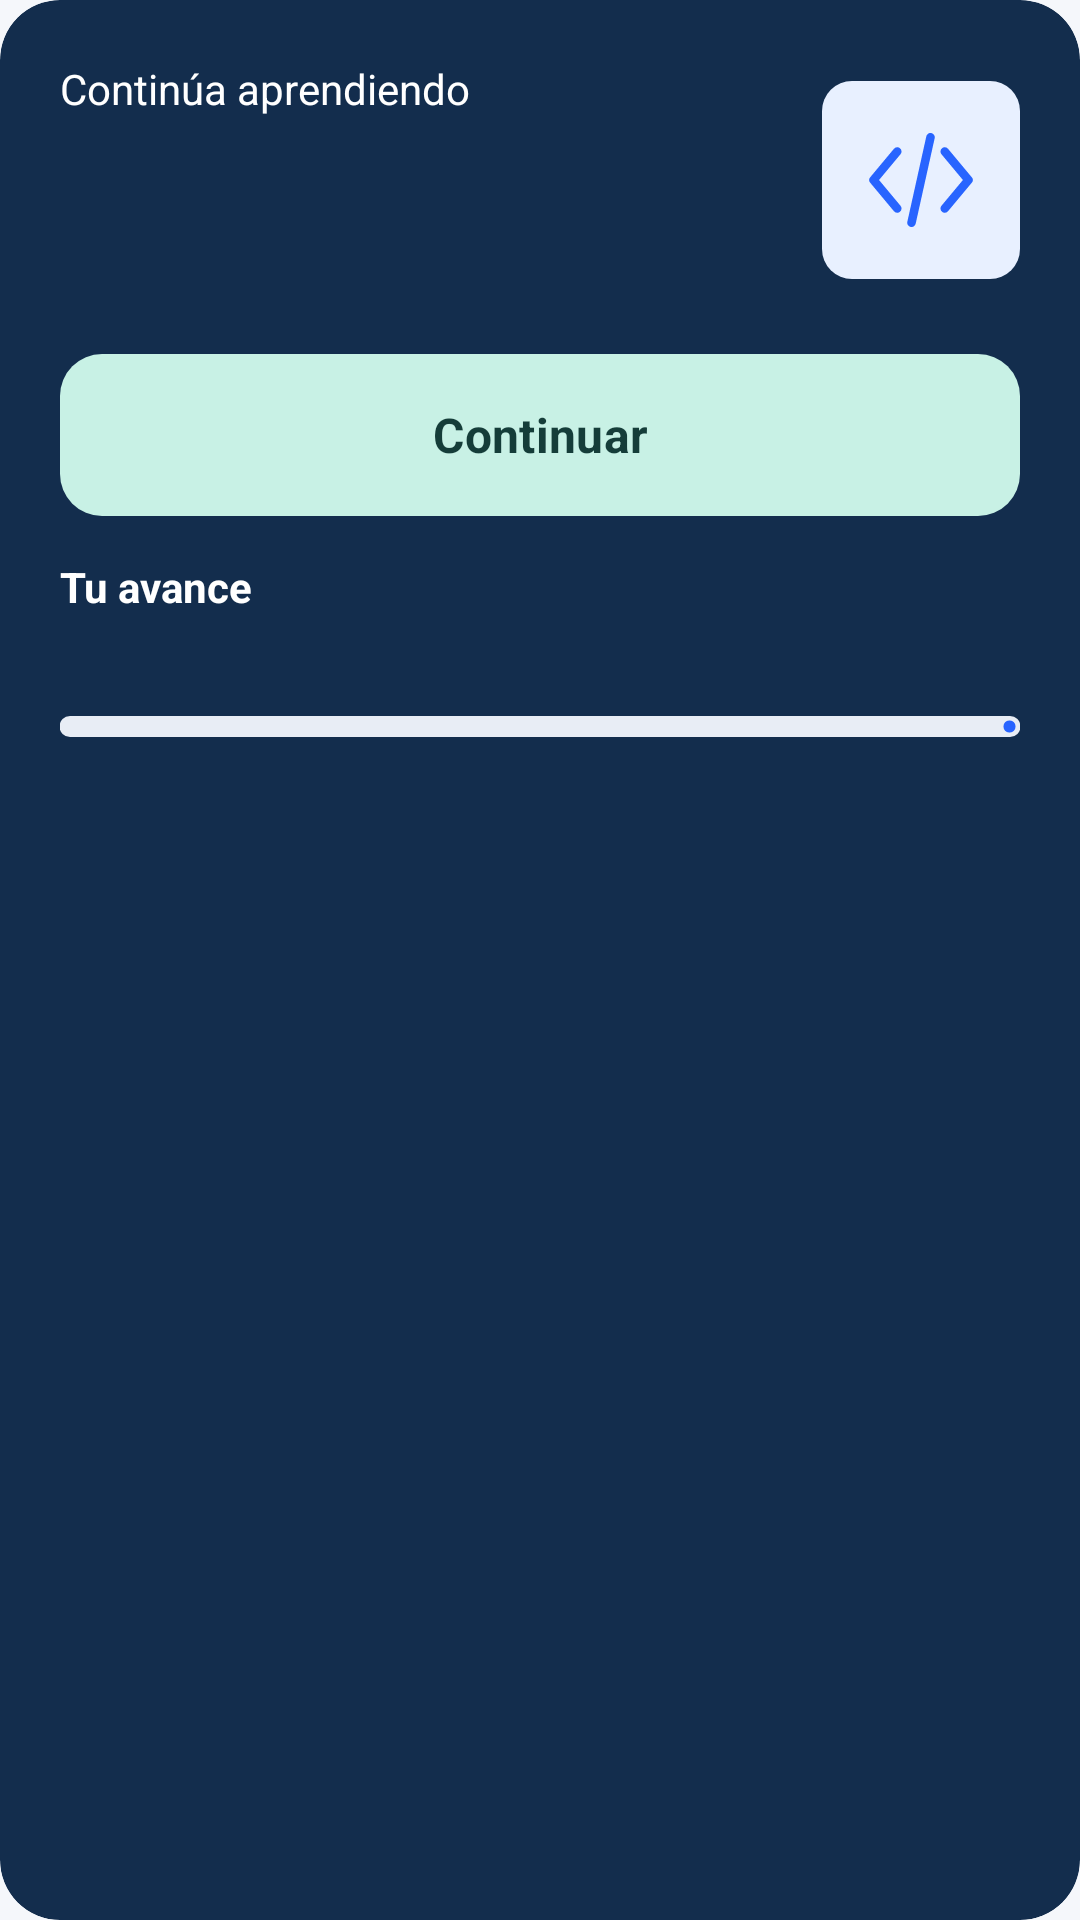

This screen was rendered from an Android layout file. Write that file and the resources it references.
<!-- AndroidManifest.xml: application theme Tema.FOUR_WAYS_LEARN -->
<!-- res/layout/featured_learning.xml -->
<?xml version='1.0' encoding='utf-8'?>
<com.google.android.material.card.MaterialCardView xmlns:android="http://schemas.android.com/apk/res/android"
    xmlns:app="http://schemas.android.com/apk/res-auto"
    style="@style/Widget.FW.Tarjeta"
    android:layout_width="match_parent"
    android:layout_height="wrap_content"
    android:layout_marginBottom="@dimen/espacio_18"
    app:cardBackgroundColor="@color/fw_marino"
    app:strokeWidth="0dp">

    <LinearLayout
        android:layout_width="match_parent"
        android:layout_height="wrap_content"
        android:orientation="vertical"
        android:padding="@dimen/espacio_20">

        <LinearLayout
            android:layout_width="match_parent"
            android:layout_height="wrap_content"
            android:gravity="center_vertical"
            android:orientation="horizontal">

            <LinearLayout
                android:layout_width="0dp"
                android:layout_height="wrap_content"
                android:layout_weight="1"
                android:orientation="vertical">

                <TextView
                    android:layout_width="match_parent"
                    android:layout_height="wrap_content"
                    android:text="@string/continuar_aprendiendo"
                    android:textColor="@color/fw_sobre_marino"
                    android:textSize="@dimen/texto_14" />

                <TextView
                    android:id="@+id/tituloDestacado"
                    android:layout_width="match_parent"
                    android:layout_height="wrap_content"
                    android:layout_marginTop="@dimen/espacio_8"
                    android:textColor="@color/fw_sobre_marino"
                    android:textSize="@dimen/texto_22"
                    android:textStyle="bold" />

                <TextView
                    android:id="@+id/cursoDestacado"
                    android:layout_width="match_parent"
                    android:layout_height="wrap_content"
                    android:layout_marginTop="@dimen/espacio_6"
                    android:textColor="@color/fw_sobre_marino"
                    android:textSize="@dimen/texto_13" />
            </LinearLayout>

            <ImageView
                android:id="@+id/iconoDestacado"
                android:layout_width="@dimen/espacio_66"
                android:layout_height="@dimen/espacio_66"
                android:layout_marginStart="@dimen/espacio_8"
                android:background="@drawable/fondo_insignia_admin"
                android:importantForAccessibility="no"
                android:padding="@dimen/espacio_14"
                android:src="@drawable/icono_codigo"
                app:tint="@color/fw_azul" />
        </LinearLayout>

        <com.google.android.material.button.MaterialButton
            android:id="@+id/botonContinuar"
            android:layout_width="match_parent"
            android:layout_height="wrap_content"
            android:layout_marginTop="@dimen/espacio_18"
            android:text="@string/accion_continuar"
            android:textColor="@color/fw_sobre_menta"
            app:backgroundTint="@color/fw_menta" />

        <TextView
            android:layout_width="match_parent"
            android:layout_height="wrap_content"
            android:layout_marginTop="@dimen/espacio_14"
            android:text="@string/titulo_resumen_progreso"
            android:textColor="@color/fw_sobre_marino"
            android:textSize="@dimen/texto_14"
            android:textStyle="bold" />

        <TextView
            android:id="@+id/conteoDestacado"
            android:layout_width="match_parent"
            android:layout_height="wrap_content"
            android:layout_marginTop="@dimen/espacio_6"
            android:textColor="@color/fw_sobre_marino"
            android:textSize="@dimen/texto_13" />

        <com.google.android.material.progressindicator.LinearProgressIndicator
            android:id="@+id/progresoDestacado"
            android:layout_width="match_parent"
            android:layout_height="@dimen/espacio_66"
            android:layout_marginTop="@dimen/espacio_10"
            android:max="10000"
            app:indicatorColor="@color/fw_azul"
            app:trackColor="@color/fw_pista"
            app:trackCornerRadius="@dimen/espacio_4"
            app:trackThickness="@dimen/espacio_7" />
    </LinearLayout>
</com.google.android.material.card.MaterialCardView>
<!-- resources referenced by this layout -->
<resources>
  <color name="fw_azul">#2864FF</color>
  <color name="fw_marino">#132D4D</color>
  <color name="fw_menta">#C8F1E5</color>
  <color name="fw_pista">#E8EDF5</color>
  <color name="fw_sobre_marino">#FFFFFF</color>
  <color name="fw_sobre_menta">#153D39</color>
  <dimen name="espacio_10">10dp</dimen>
  <dimen name="espacio_14">14dp</dimen>
  <dimen name="espacio_18">18dp</dimen>
  <dimen name="espacio_20">20dp</dimen>
  <dimen name="espacio_4">4dp</dimen>
  <dimen name="espacio_6">6dp</dimen>
  <dimen name="espacio_66">66dp</dimen>
  <dimen name="espacio_7">7dp</dimen>
  <dimen name="espacio_8">8dp</dimen>
  <dimen name="texto_13">13sp</dimen>
  <dimen name="texto_14">14sp</dimen>
  <dimen name="texto_22">22sp</dimen>
  <!-- drawable fondo_insignia_admin (drawable) -->
  <?xml version='1.0' encoding='utf-8'?>
  <shape xmlns:android="http://schemas.android.com/apk/res/android">
      <solid android:color="@color/fw_azul_suave" />
      <corners android:radius="10dp" />
  </shape>
  <!-- drawable icono_codigo (drawable) -->
  <?xml version='1.0' encoding='utf-8'?>
  <vector xmlns:android="http://schemas.android.com/apk/res/android" android:width="24dp" android:height="24dp" android:viewportWidth="24" android:viewportHeight="24">
      <path android:pathData="M7,6 L2,12 L7,18 M17,6 L22,12 L17,18 M14,3 L10,21" android:fillColor="@android:color/transparent" android:strokeColor="@color/fw_tinta" android:strokeWidth="1.8" android:strokeLineCap="round" android:strokeLineJoin="round" />
  </vector>
  <string name="accion_continuar">Continuar</string>
  <string name="continuar_aprendiendo">Continúa aprendiendo</string>
  <string name="titulo_resumen_progreso">Tu avance</string>
  <style name="Widget.FW.Tarjeta" parent="Widget.Material3.CardView.Elevated">
          <item name="cardCornerRadius">20dp</item>
          <item name="cardElevation">0dp</item>
          <item name="cardBackgroundColor">@color/fw_tarjeta</item>
          <item name="strokeColor">@color/fw_borde</item>
          <item name="strokeWidth">1dp</item>
      </style>
  <style name="Tema.FOUR_WAYS_LEARN" parent="Base.Tema.FOUR_WAYS_LEARN">
          <item name="android:windowLightNavigationBar">true</item>
      </style>
  <color name="fw_azul_suave">#E8F0FF</color>
  <color name="fw_tinta">#0B1C40</color>
  <color name="fw_tarjeta">#FFFFFF</color>
  <color name="fw_borde">#E2E8F2</color>
  <color name="fw_sobre_primario">#FFFFFF</color>
  <color name="fw_verde">#169F78</color>
  <color name="fw_apagado">#62718E</color>
  <color name="fw_peligro">#B42335</color>
  <color name="fw_fondo">#F5F7FB</color>
  <style name="Widget.FW.Boton" parent="Widget.Material3.Button">
          <item name="cornerRadius">14dp</item>
          <item name="android:minHeight">54dp</item>
          <item name="android:textAllCaps">false</item>
          <item name="android:textSize">16sp</item>
          <item name="android:textStyle">bold</item>
          <item name="android:insetTop">0dp</item>
          <item name="android:insetBottom">0dp</item>
      </style>
  <style name="Widget.FW.Entrada" parent="Widget.Material3.TextInputLayout.OutlinedBox">
          <item name="boxCornerRadiusTopStart">12dp</item>
          <item name="boxCornerRadiusTopEnd">12dp</item>
          <item name="boxCornerRadiusBottomStart">12dp</item>
          <item name="boxCornerRadiusBottomEnd">12dp</item>
          <item name="boxStrokeColor">@color/fw_apagado</item>
          <item name="hintTextColor">@color/fw_apagado</item>
      </style>
</resources>
